Photos from the image-classification dataset "Rock-Paper-Scissors-6" in the GitHub repository jusanchez6/Embedded-Machine-Learning. Its 3 classes are: paper, rock, scissors.

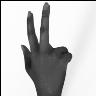
Label: scissors

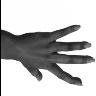
Label: paper

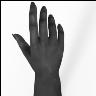
Label: paper

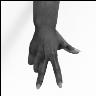
Label: scissors

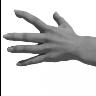
Label: paper

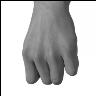
Label: rock
